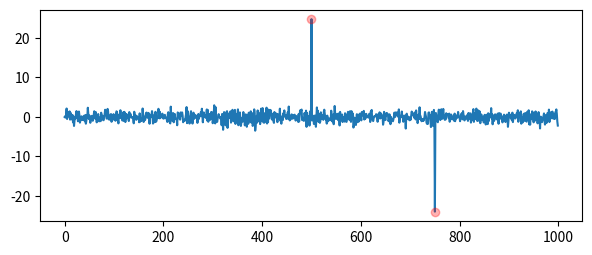

Write Python code to recreate this figure.
def FnPeaks(x, threshold=3, window=60, plotFig=True, verbose=True):
	""" 
	FnPeaks - Function definition to find peaks in the input x

	Syntax:
		x = pd.DataFrame(np.random.randint(0,1000), columns='x')
		threshold, window, plotFig, verbose = 3, 60, True, True
		peaks_idx, Npeaks, peaks_val = FnPeaks(x, threshold, window, plotFig, verbose)


	Inputs:
	x - input, preferably pandas dataframe, will be eventually converted to df
	threshold - threshold between the value and the rolling mean of the dataset x
	window - length of the rolling window used for the median
	plotFig - boolean stating if plots required or not [True / False]
	verbose - boolean stating if the print output is wished or not [True / False]

	Outputs:
		peaks_idx - index of the peaks  
		peaks.sum() - number of peaks found
		peaks_val - value of the peaks

	Example:
	modules required: pandas, randn, numpy, matplotlib
	classes required: none
	Data-files required: none

	Remarks: Does not work properly for finding peaks in circular data e.g. data mean lies around 355° +- 10°	
	See also: find_peaks

	References:
	Author: Ashim Giyanani, Research Associate 
	Fraunhofer Institute of Wind Energy 
	Windpark planning and operation department
	Am Seedeich 45, Bremerhaven 
	email: ashim.giyanani@iwes.fraunhofer.de
	Git site: https://gitlab.cc-asp.fraunhofer.de/giyash/testfeld-bhv.git  
	Created: 06-08-2020; Last revision: 12-May-200406-08-2020

	"""

	import pandas as pd
	import numpy as np
	import matplotlib.pyplot as plt

	# convert to pandas dataframe
	df=pd.DataFrame()
	df['x'] = pd.DataFrame(x)

	# find peaks
	df['x_corr'] = df['x'].rolling(window).median().bfill().ffill()
	difference = np.abs(df['x'].bfill().ffill() - df['x_corr'])
	peaks = difference > threshold

	if (plotFig == True) & (peaks.sum()>0):
		figsize = (7, 2.75)
		kw = dict(marker='o', linestyle='none', color='r', alpha=0.3)
		fig, ax = plt.subplots(figsize=figsize)
		df['x'].plot()
		df['x'][peaks].plot(**kw)

	peaks_idx = np.where(peaks)
	peaks_val = df['x'].iloc[peaks_idx]

	if verbose == True:
		print('No. of peaks found: {}'.format(len(peaks_idx[0])))
		print(f"peaks at {peaks_idx}")

	return peaks_idx, peaks.sum(), peaks_val

# def FnPeaks_xr(x, threshold, window, plotFig):
# 	import xarray as xr
# 	import pandas as pd
# 	import matplotlib.pyplot as plt
#
# 	threshold = 20000
# 	xra = xr.DataArray()
#     xra = spec1_xr.rolling(Nspec=4).median().bfill(dim='Nspec').ffill(dim='Nspec').isel(index=2)
# 	difference = np.abs(spec1_xr.isel(index=2) - xra)
# 	peaks = difference > threshold
# 	peaks_idx = np.where(peaks)
# 	peaks_val = df['x'].iloc[peaks_idx]
#
# 	return peaks_idx, peaks.sum(), peaks_val

if __name__ == '__main__':
	import numpy as np
	import pandas as pd

	x = pd.DataFrame(np.random.randn(1000,1))
	x.iloc[500] = x.iloc[500] + 25
	x.iloc[750] = x.iloc[750] - 25
	threshold, window, plotFig, verbose = 4, 60, True, True
	peaks_idx, Npeaks, peaks_val = FnPeaks(x, threshold, window, plotFig, verbose)
